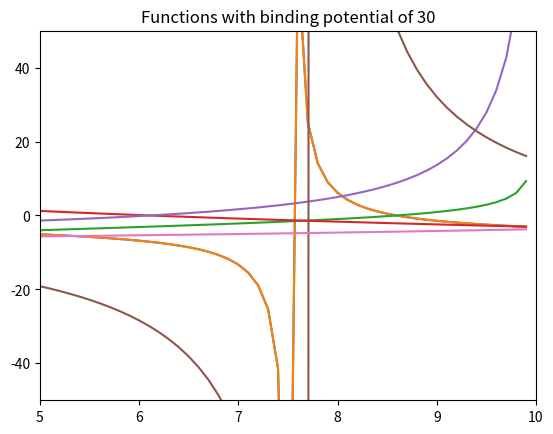

The matplotlib source for this figure:
# -*- coding: utf-8 -*-
"""
Created on Mon Oct  7 10:13:51 2019

[redacted]
"""

import numpy as np
import matplotlib.pyplot as plt
import scipy
from scipy import optimize 

#Plot the function to determine what the finction looks like to helps estimate a value
Eb = np.arange(0,10, 0.1)
y = (np.sqrt(10 - Eb)*np.tan(np.sqrt(10-Eb)) - np.sqrt(Eb))


plt.plot(Eb, y)
plt.ylim(-50,50)
plt.title("Even function with binding potential of 10")
plt.grid()
plt.show()


#Now use the Bisection method to determine where F(Eb) = 0
def funct(Eb):
    return (np.sqrt(10 - Eb)*np.tan(np.sqrt(10-Eb)) - np.sqrt(Eb))


guess = optimize.bisect(funct, 8, 9)
print("Guess for the Bisection Method:", guess)



#Now use the Newton / Raphson Method to determine where F(Eb) = 0
x0 = 8.5

newguess = optimize.newton(funct, x0)
print("Guess for the Newton/Raphson Method:", newguess)

#When looking at the two results, there are quite similar to 10**-8 decimal place.
#Then the question would be which is more accurate, both are precise to 10**-8. 

#Now we can check the values returned for each method within our function

test1 = funct(guess)
test2 = funct(newguess)
print("The f(Eb) values for the Bisection method result and the Newton/Raphson method:", test1,test2)

#Based on the values determined by the two different methods, the second method, Newton/Raphson 
#is more precise. This would be due to the fact that the result is two orders of magnitude smaller
#(closer to zero).

#Show that the equation is the alternative form for the original equation
y2 = ((np.sqrt(Eb)*(1/np.tan(np.sqrt(10-Eb))))-(np.sqrt(10-Eb)))
plt.plot(Eb,y)
plt.plot(Eb,y2)
plt.ylim(-50,50)
plt.title("Both functions with binding potential of 10")
plt.grid()
plt.show()
#This equation seems to be a mirror of the first equation. This equation also does not extend deeply
#into negative values. I believe that the root is equal or relatively close to being
#equal to the original equation.

def funct2(Eb):
    return ((np.sqrt(Eb)*(1/np.tan(np.sqrt(10-Eb))))-(np.sqrt(10-Eb)))

guess3 = optimize.bisect(funct2, 8,9)
guess4 = optimize.newton(funct2, x0)
print("Guess for the Bisection and Newton/Raphson methods for equation two:", guess3, guess4)


#Now to change the value of 10 to 20 and 30 within the functions
y3 = (np.sqrt(20 - Eb)*np.tan(np.sqrt(20-Eb)) - np.sqrt(Eb))
y4 = (np.sqrt(Eb)*(1/np.tan(np.sqrt(20-Eb))))-(np.sqrt(20-Eb))

plt.plot(Eb,y3)
plt.plot(Eb, y4)
plt.title("Functions with binding potential of 20")
plt.grid()
plt.show()


y5 = (np.sqrt(30 - Eb)*np.tan(np.sqrt(30-Eb)) - np.sqrt(Eb))
y6 = (np.sqrt(Eb)*(1/np.tan(np.sqrt(30-Eb))))-(np.sqrt(30-Eb))

plt.plot(Eb,y5)
plt.plot(Eb, y6)
plt.title("Functions with binding potential of 30")
plt.xlim(5,10)
plt.grid()
plt.show()

#When you change the binding potential to 20, is really shows how the mirror each other.
#Once you change the value to 30, the even function actually goes to zero and the other
#function significantly peaks at around 8.


#Now to find the roots for each new value
def funct3(Eb):
    return (np.sqrt(20 - Eb)*np.tan(np.sqrt(20-Eb)) - np.sqrt(Eb)) 
#redo functions then use methods to find roots to compare
def funct4(Eb):
    return (np.sqrt(30 - Eb)*np.tan(np.sqrt(30-Eb)) - np.sqrt(Eb))

x1 = 6
guess5 = optimize.bisect(funct3,5,7)
guess6 = optimize.newton(funct3, x1)
print("Guess for bisection and Newton Methods with binding potential set to 20:", guess5, guess6)

guess7 = optimize.bisect(funct4,8,15)
guess8 = optimize.newton(funct4, x0)
print("Guess for bisection and Newton Methods with binding potential set to 30:", guess5, guess6)
test3 = funct3(guess5)
test4 = funct3(guess6)
test5 = funct4(guess7)
test6 = funct4(guess8)
print("The y values for the function with binding potential of 20:", test3, test4)
print("The y values for the function with binding potential of 30:", test5, test6)


#When looking at the root values for the function with the two different binding potentials,
#it seems the binding potential at 30 is more unrealistic and the values of the root does not make
#too much sense. I would say the best binding potential would be between 10 and 20. The values for
#for the function are very close again, this time to the 10*-10. WHen looking at the values for f(Eb),
#the bisection method seems to be better for the binding potential set to 20, since it is positive.
#the function with binding potential set to 30 seems to be fairly off due to the fact that the 
#f(Eb) values are both negative for both methods. With that being said over all (All functions) the Newton/Raphson
#method seems to be more precise. 




"""
set1_array = []
set2_array = []
for n in range(50):
    set1 = optimize.bisect(funct, 8,9)
    set1_array.append(set1)
    set2 = optimize.newton(funct,x0)
    set2_array.append(set2)
print(set2_array)
print(set1_array)
plt.scatter(set1_array,set2_array)
plt.show()
"""